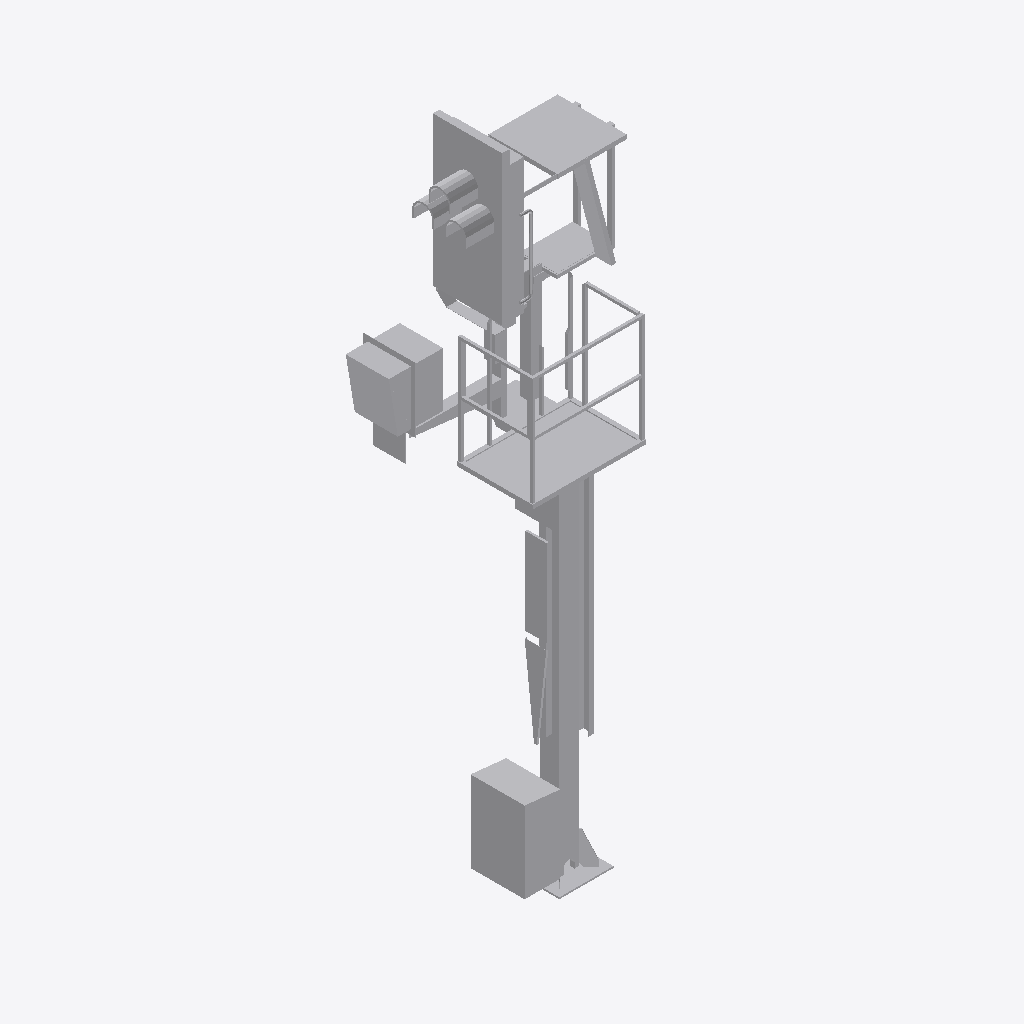
Isometric view of an IFC building model (IFC-SPF (STEP), schema IFC2X3, length unit metre), seen from the south-west, elements coloured by IFC class: 1 other element (light grey).
Extent 2.1 m × 1.3 m × 5.9 m (x, y, z). Storeys (1): Ebene 1 at 0.00 m. Elements (1): 1 IfcBuildingElementProxy.

HEADER;
FILE_DESCRIPTION(('ViewDefinition [CoordinationView_V2.0]'),'2;1');
FILE_NAME('','2022-12-02T13:48:37',(''),(''),'The EXPRESS Data Manager Version 5.02.0100.07 : ','20211019_1515(x64) - Exporter 20.2.60.15 - Defau','');
FILE_SCHEMA(('IFC2X3'));
ENDSEC;
DATA;
#104=IFCPROJECT('37BuEhb3f0lQ_NrOVZYjKJ',#41,'',$,$,'','',(#96),#91);
#24984=IFCSITE('37BuEhb3f0lQ_NrOVZYjKH',#41,'Default',$,$,#24981,$,$,.ELEMENT.,(42,24,53,508911),(-71,-15,-29,-58837),0.0,$,$);
#114=IFCBUILDING('37BuEhb3f0lQ_NrOVZYjKI',#41,'',$,$,#32,$,'',.ELEMENT.,$,$,$);
#123=IFCBUILDINGSTOREY('37BuEhb3f0lQ_NrOSSTIni',#41,'Ebene 1',$,'Ebene:Ebene 1',#121,$,'Ebene 1',.ELEMENT.,0.0);
#24947=IFCBUILDINGELEMENTPROXY('2IdRNonYL91uQzaa2F0WU6',#41,'S 8000.5.7-2-6_M3500-A400-Zu-HS-R_LOD200-300:S 8000.5.7-2-6_M3500-A400-Zu-HS-R_LOD200-300:3346',$,'S 8000.5.7-2-6_M3500-A400-Zu-HS-R_LOD200-300:S 8000.5.7-2-6_M3500-A400-Zu-HS-R_LOD200-300',#24945,#24940,'3346',$);
ENDSEC;
